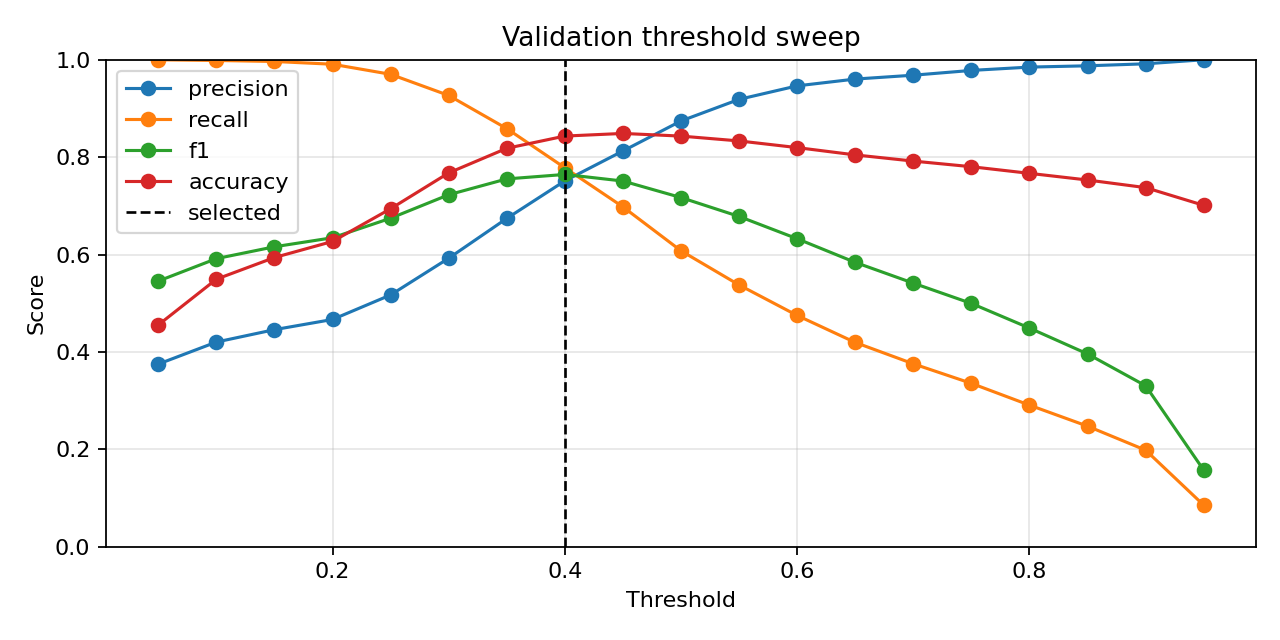

The file beside this chart, header and first rows:
threshold, precision, recall, f1, accuracy
0.05, 0.3751, 0.9999, 0.5455, 0.4555
0.1, 0.4203, 0.9985, 0.5916, 0.5494
0.15, 0.4458, 0.9964, 0.616, 0.5939
0.2, 0.4667, 0.9907, 0.6345, 0.6269
0.25, 0.5171, 0.9701, 0.6746, 0.6941
0.3, 0.5924, 0.9267, 0.7228, 0.7676
0.35, 0.6742, 0.8586, 0.7553, 0.8181
0.4, 0.7513, 0.7781, 0.7645, 0.8433
0.45, 0.8127, 0.6979, 0.7509, 0.8487
0.5, 0.8743, 0.6077, 0.717, 0.8432
0.55, 0.9187, 0.5375, 0.6782, 0.8333
0.6, 0.9464, 0.4749, 0.6325, 0.8196
0.65, 0.9603, 0.4195, 0.5839, 0.8046
0.7, 0.9682, 0.3756, 0.5412, 0.7919
0.75, 0.9781, 0.3355, 0.4996, 0.7803
0.8, 0.9849, 0.2908, 0.449, 0.7667
0.85, 0.9876, 0.2476, 0.3959, 0.753
0.9, 0.9916, 0.1983, 0.3305, 0.7374
0.95, 1.0, 0.08533, 0.1572, 0.701
